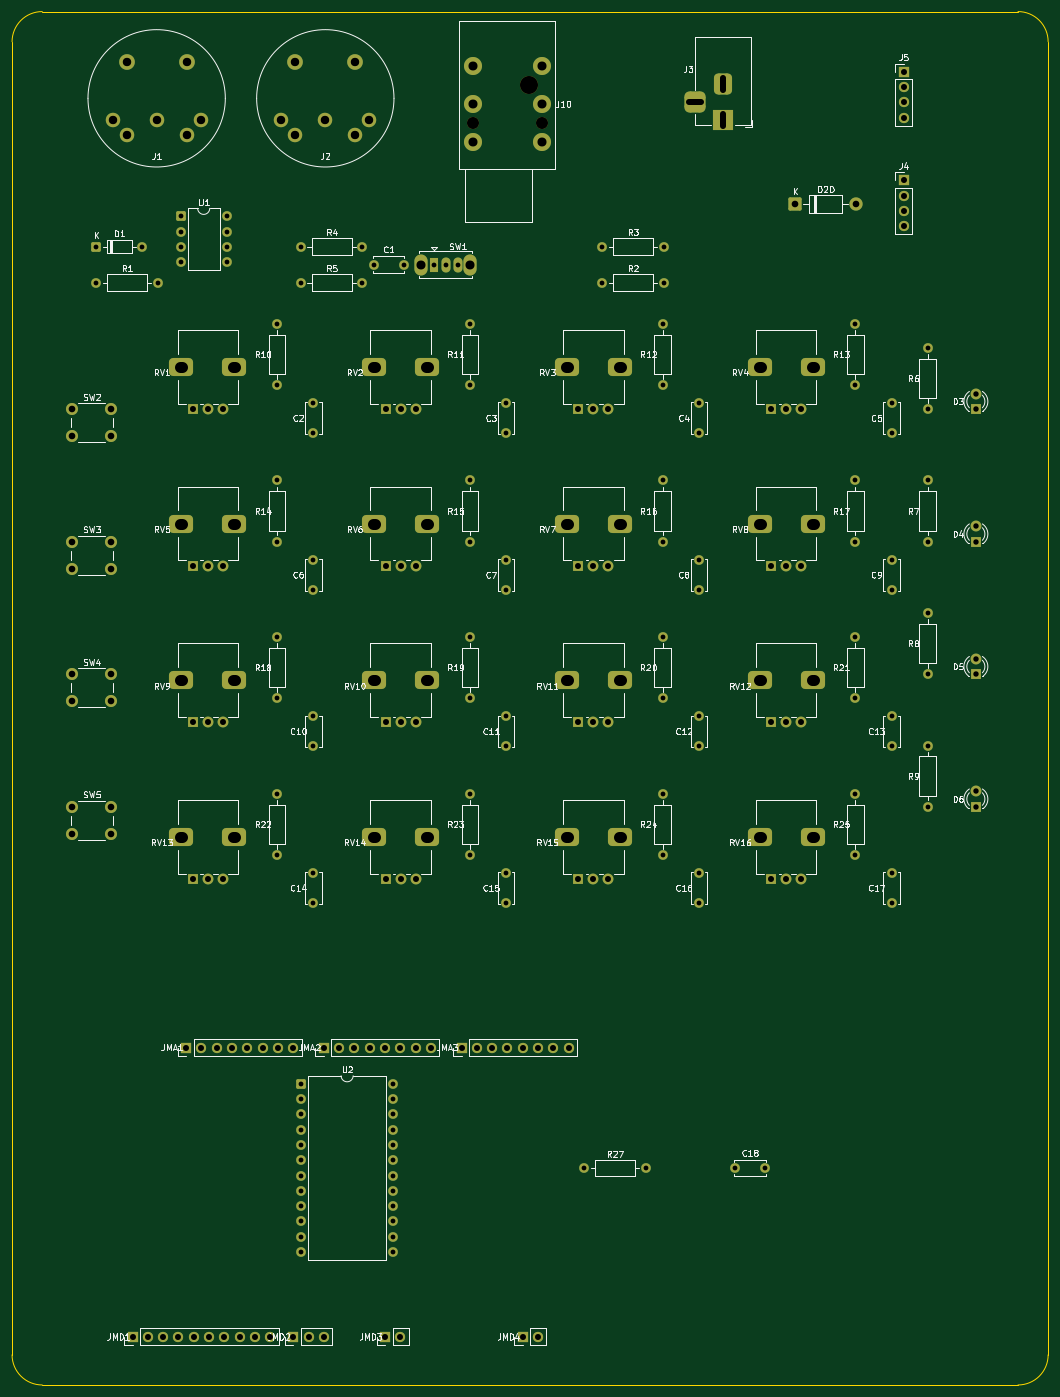
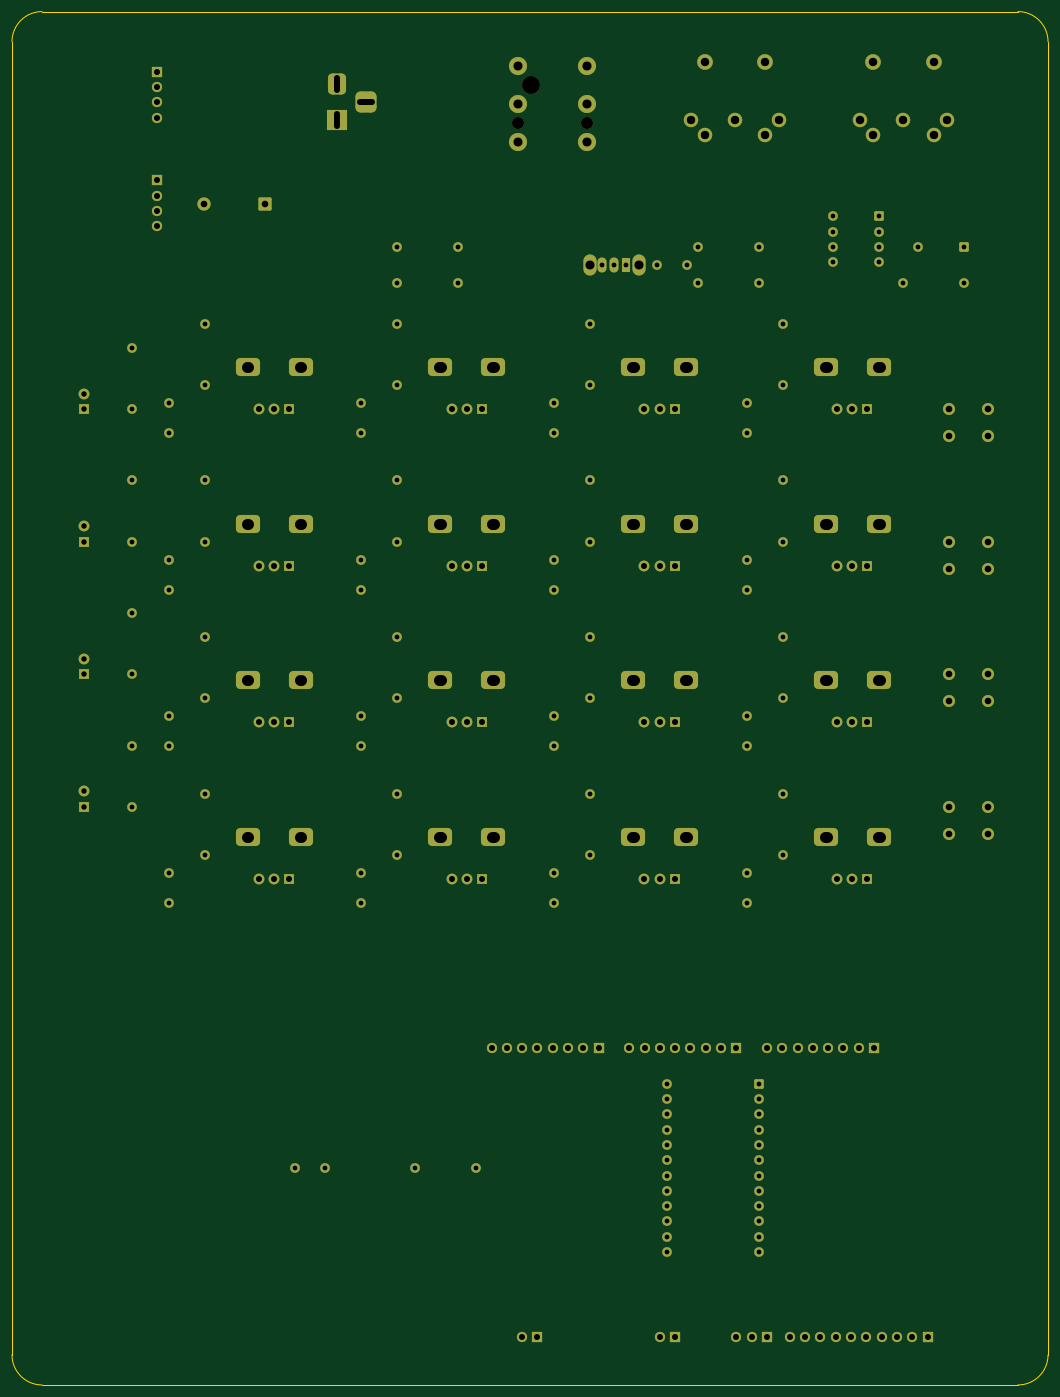
Circuit board: 8 layer files. Board 172.0 x 228.0 mm.
- bottom_copper: SysEx_Patcher-B_Cu.gbl (18718 bytes)
- bottom_mask: SysEx_Patcher-B_Mask.gbs (11597 bytes)
- bottom_silk: SysEx_Patcher-B_Silkscreen.gbo (459 bytes)
- outline: SysEx_Patcher-Edge_Cuts.gm1 (936 bytes)
- top_copper: SysEx_Patcher-F_Cu.gtl (18718 bytes)
- top_mask: SysEx_Patcher-F_Mask.gts (11597 bytes)
- top_silk: SysEx_Patcher-F_Silkscreen.gto (146378 bytes)
- drill: SysEx_Patcher.drl (5599 bytes)

=== bottom_copper: SysEx_Patcher-B_Cu.gbl (18718 bytes, source omitted) ===
=== bottom_mask: SysEx_Patcher-B_Mask.gbs (11597 bytes, source omitted) ===
=== bottom_silk: SysEx_Patcher-B_Silkscreen.gbo ===
%TF.GenerationSoftware,KiCad,Pcbnew,10.0.3*%
%TF.CreationDate,2026-06-06T11:03:07+02:00*%
%TF.ProjectId,SysEx_Patcher,53797345-785f-4506-9174-636865722e6b,rev?*%
%TF.SameCoordinates,Original*%
%TF.FileFunction,Legend,Bot*%
%TF.FilePolarity,Positive*%
%FSLAX46Y46*%
G04 Gerber Fmt 4.6, Leading zero omitted, Abs format (unit mm)*
G04 Created by KiCad (PCBNEW 10.0.3) date 2026-06-06 11:03:07*
%MOMM*%
%LPD*%
G01*
G04 APERTURE LIST*
G04 APERTURE END LIST*
M02*

=== outline: SysEx_Patcher-Edge_Cuts.gm1 ===
%TF.GenerationSoftware,KiCad,Pcbnew,10.0.3*%
%TF.CreationDate,2026-06-06T11:03:07+02:00*%
%TF.ProjectId,SysEx_Patcher,53797345-785f-4506-9174-636865722e6b,rev?*%
%TF.SameCoordinates,Original*%
%TF.FileFunction,Profile,NP*%
%FSLAX46Y46*%
G04 Gerber Fmt 4.6, Leading zero omitted, Abs format (unit mm)*
G04 Created by KiCad (PCBNEW 10.0.3) date 2026-06-06 11:03:07*
%MOMM*%
%LPD*%
G01*
G04 APERTURE LIST*
%TA.AperFunction,Profile*%
%ADD10C,0.150000*%
%TD*%
G04 APERTURE END LIST*
D10*
X5000000Y0D02*
X167000000Y0D01*
X167000000Y0D02*
G75*
G02*
X172000000Y-5000000I1600J-4998400D01*
G01*
X172000000Y-5000000D02*
X172000000Y-223000000D01*
X172000000Y-223000000D02*
G75*
G02*
X167000000Y-228000000I-4998400J-1600D01*
G01*
X167000000Y-228000000D02*
X5000000Y-228000000D01*
X5000000Y-228000000D02*
G75*
G02*
X0Y-223000000I-1590J4998410D01*
G01*
X0Y-223000000D02*
X0Y-5000000D01*
X0Y-5000000D02*
G75*
G02*
X5000000Y0I4998410J1590D01*
G01*
M02*

=== top_copper: SysEx_Patcher-F_Cu.gtl (18718 bytes, source omitted) ===
=== top_mask: SysEx_Patcher-F_Mask.gts (11597 bytes, source omitted) ===
=== top_silk: SysEx_Patcher-F_Silkscreen.gto (146378 bytes, source omitted) ===
=== drill: SysEx_Patcher.drl (5599 bytes, source omitted) ===
